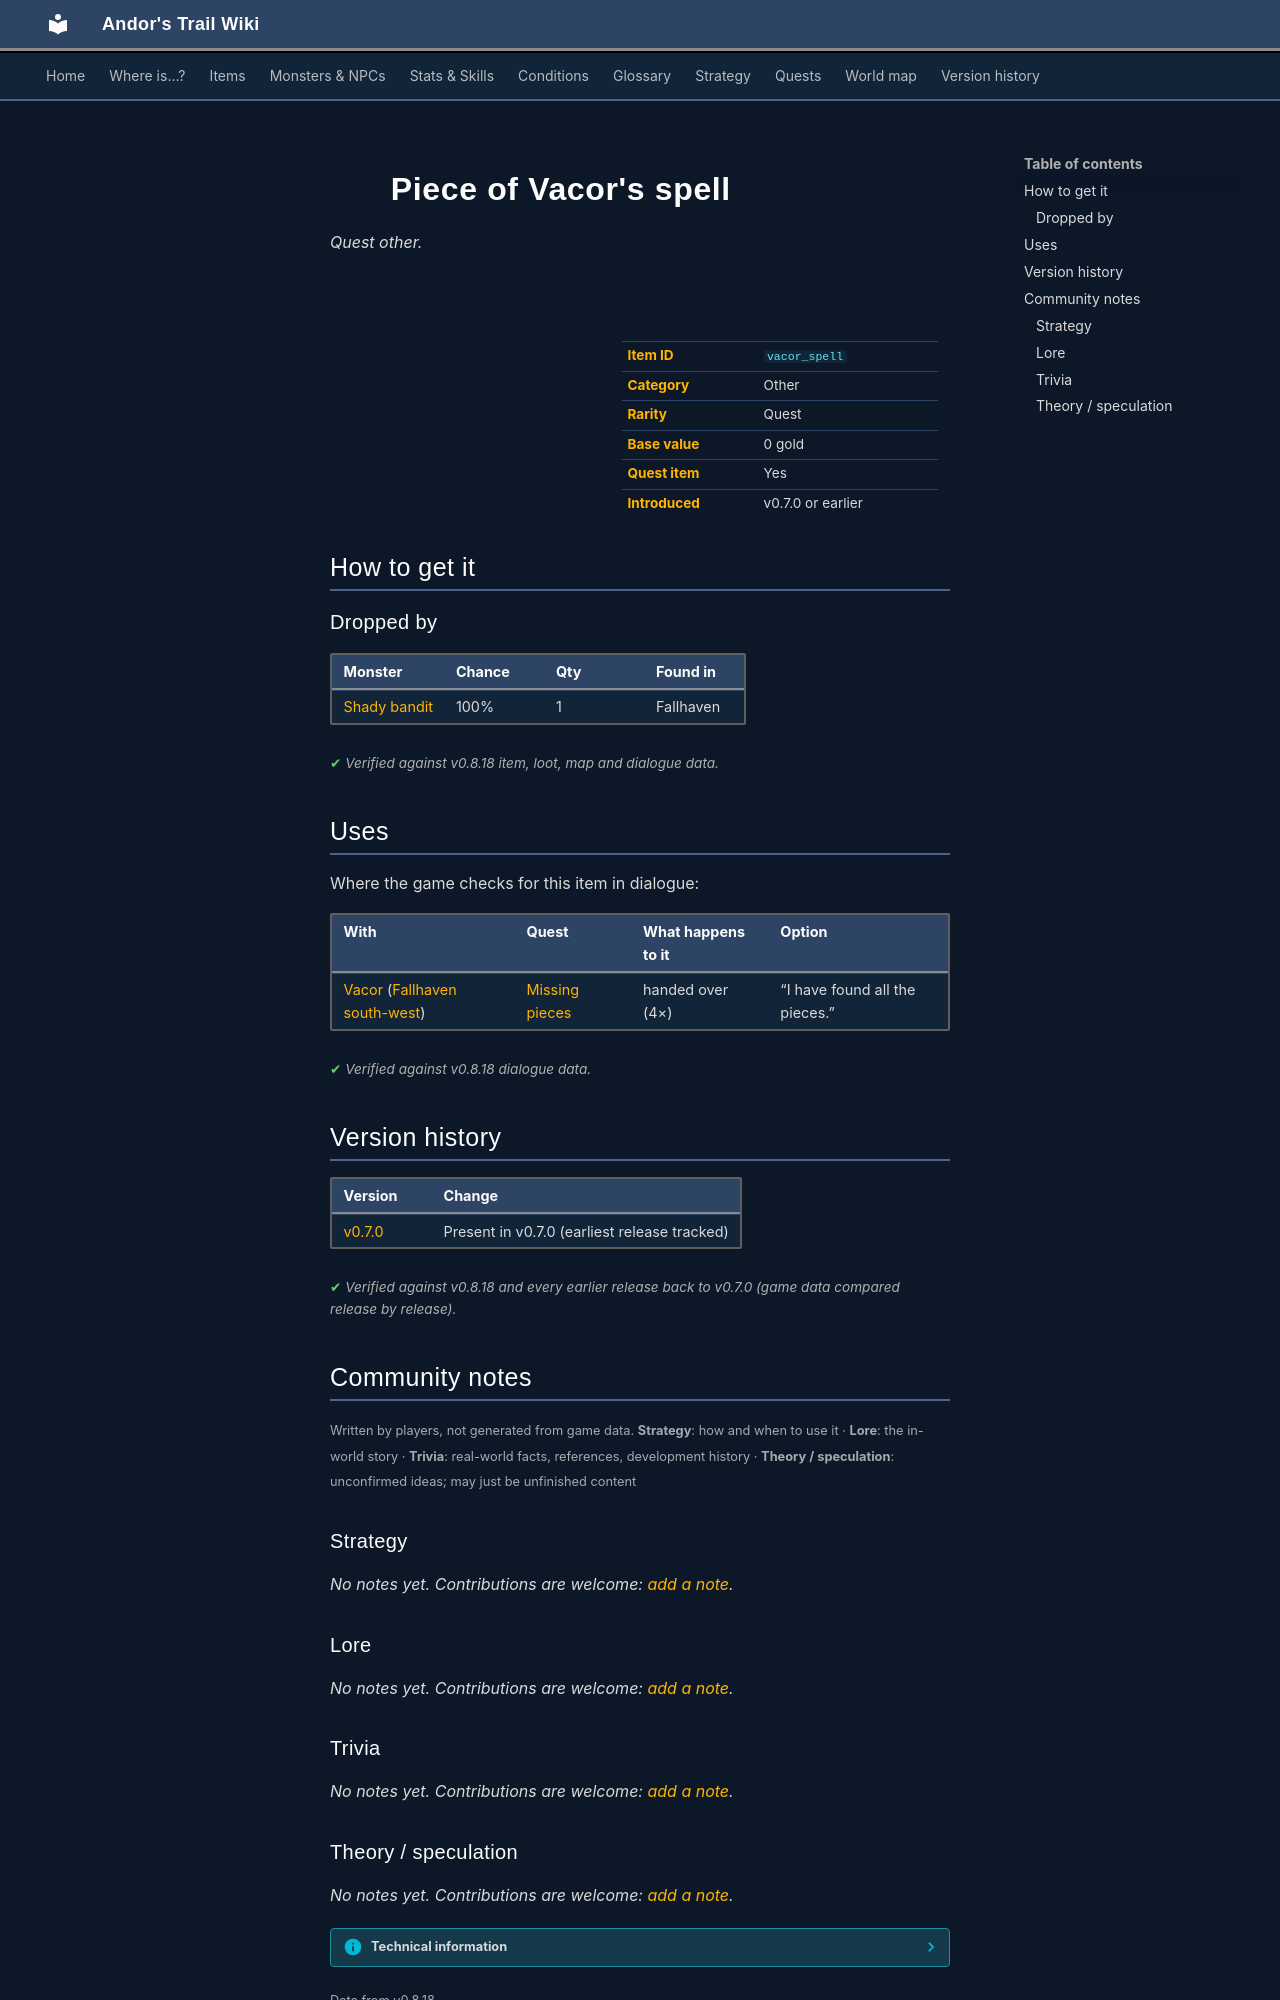

repository: asdfghjkl628/Andor-s-Trail-Wikiiii · page: items/vacor_spell/index.html · generator: mkdocs

---
description: "Piece of Vacor's spell is a quest other in Andor's Trail. How to get it: monster drops."
---

# ![](../assets/icons/items/items_books_7.png){ .sprite } Piece of Vacor's spell

*Quest other.*

<div class="infobox" markdown>

<p class="ib-img"><img class="sprite" src="../../assets/icons/items/items_books_7.png" alt=""></p>

| | |
|---|---|
| **Item ID** | `vacor_spell` |
| **Category** | Other |
| **Rarity** | Quest |
| **Base value** | 0 gold |
| **Quest item** | Yes |
| **Introduced** | v0.7.0 or earlier |

</div>

## How to get it

### Dropped by

| Monster | Chance | Qty | Found in |
|---|---|---|---|
| [Shady bandit](../monsters/shady_bandit.md) | 100% | 1 | Fallhaven |


<p class="verified">Verified against v0.8.18 item, loot, map and dialogue data.</p>

## Uses

Where the game checks for this item in dialogue:

| With | Quest | What happens to it | Option |
|---|---|---|---|
| [Vacor](../monsters/vacor.md) ([Fallhaven south-west](../maps/fallhaven_sw.md)) | [Missing pieces](../quests/vacor.md#stage-30) | handed over (4×) | “I have found all the pieces.” |

<p class="verified">Verified against v0.8.18 dialogue data.</p>


## Version history

| Version | Change |
|---|---|
| [v0.7.0](../versions/0.7.0.md) | Present in v0.7.0 (earliest release tracked) |

<p class="verified">Verified against v0.8.18 and every earlier release back to v0.7.0 (game data compared release by release).</p>


## Community notes

<small>Written by players, not generated from game data. **Strategy**: how and when to use it · **Lore**: the in-world story · **Trivia**: real-world facts, references, development history · **Theory / speculation**: unconfirmed ideas; may just be unfinished content</small>

### Strategy

*No notes yet. Contributions are welcome: [add a note](https://github.com/asdfghjkl628/Andor-s-Trail-Wikiiii/new/main/notes/items?filename=vacor_spell.md&value=%23%23%20Strategy%0A%0A%3C%21--%20how%20and%20when%20to%20use%20it%20--%3E%0A%0A%23%23%20Lore%0A%0A%3C%21--%20the%20in-world%20story%20--%3E%0A%0A%23%23%20Trivia%0A%0A%3C%21--%20real-world%20facts%2C%20references%2C%20development%20history%20--%3E%0A%0A%23%23%20Theory%20/%20speculation%0A%0A%3C%21--%20unconfirmed%20ideas%3B%20may%20just%20be%20unfinished%20content%20--%3E%0A).*

### Lore

*No notes yet. Contributions are welcome: [add a note](https://github.com/asdfghjkl628/Andor-s-Trail-Wikiiii/new/main/notes/items?filename=vacor_spell.md&value=%23%23%20Strategy%0A%0A%3C%21--%20how%20and%20when%20to%20use%20it%20--%3E%0A%0A%23%23%20Lore%0A%0A%3C%21--%20the%20in-world%20story%20--%3E%0A%0A%23%23%20Trivia%0A%0A%3C%21--%20real-world%20facts%2C%20references%2C%20development%20history%20--%3E%0A%0A%23%23%20Theory%20/%20speculation%0A%0A%3C%21--%20unconfirmed%20ideas%3B%20may%20just%20be%20unfinished%20content%20--%3E%0A).*

### Trivia

*No notes yet. Contributions are welcome: [add a note](https://github.com/asdfghjkl628/Andor-s-Trail-Wikiiii/new/main/notes/items?filename=vacor_spell.md&value=%23%23%20Strategy%0A%0A%3C%21--%20how%20and%20when%20to%20use%20it%20--%3E%0A%0A%23%23%20Lore%0A%0A%3C%21--%20the%20in-world%20story%20--%3E%0A%0A%23%23%20Trivia%0A%0A%3C%21--%20real-world%20facts%2C%20references%2C%20development%20history%20--%3E%0A%0A%23%23%20Theory%20/%20speculation%0A%0A%3C%21--%20unconfirmed%20ideas%3B%20may%20just%20be%20unfinished%20content%20--%3E%0A).*
